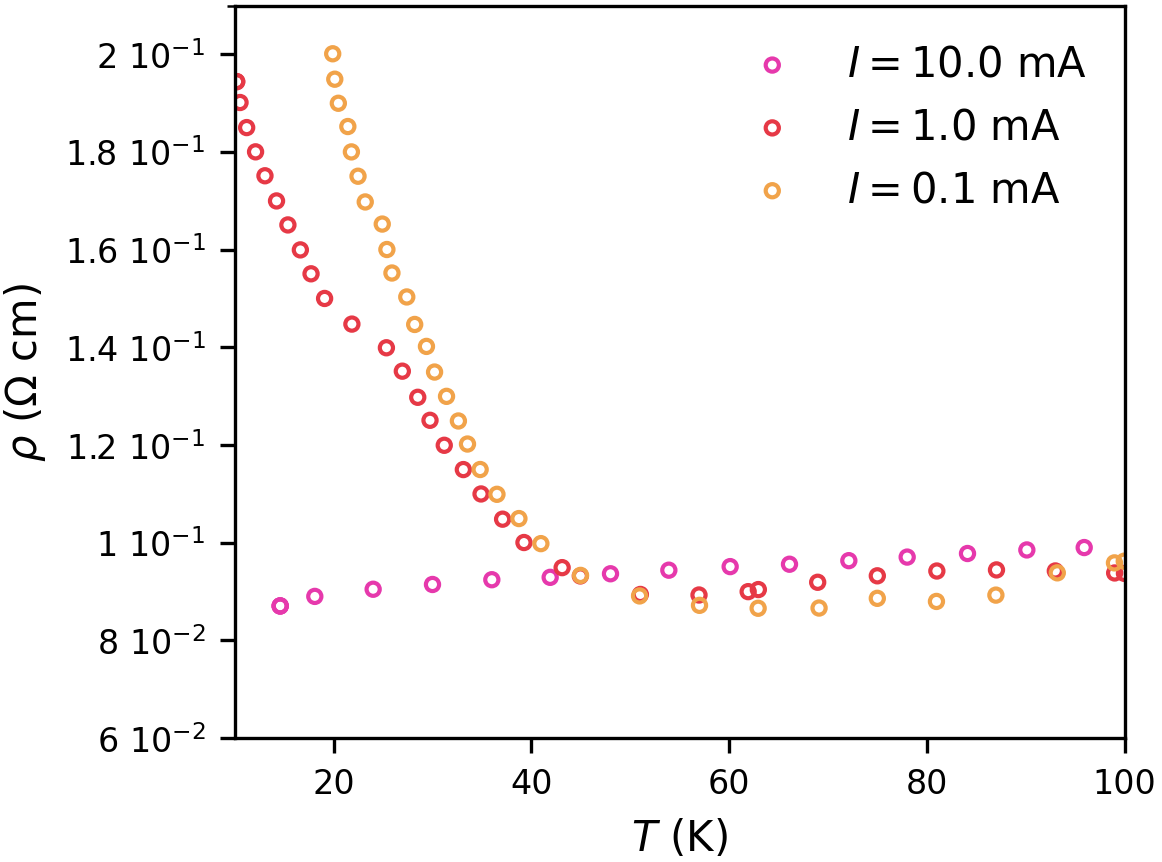

The data file committed next to this chart (first rows):
axis_index, artist_type, label, x, y
0, scatter, $I=10.0$ mA, 14.6, 0.08707
0, scatter, $I=10.0$ mA, 14.6, 0.08707
0, scatter, $I=10.0$ mA, 14.6, 0.08707
0, scatter, $I=10.0$ mA, 18.1, 0.08902
0, scatter, $I=10.0$ mA, 24.0, 0.09049
0, scatter, $I=10.0$ mA, 30.0, 0.09146
0, scatter, $I=10.0$ mA, 36.0, 0.09244
0, scatter, $I=10.0$ mA, 41.9, 0.09293
0, scatter, $I=10.0$ mA, 48.0, 0.09366
0, scatter, $I=10.0$ mA, 53.9, 0.09439
0, scatter, $I=10.0$ mA, 60.1, 0.09512
0, scatter, $I=10.0$ mA, 66.1, 0.09561
0, scatter, $I=10.0$ mA, 72.1, 0.09634
0, scatter, $I=10.0$ mA, 78.0, 0.09707
0, scatter, $I=10.0$ mA, 84.1, 0.0978
0, scatter, $I=10.0$ mA, 90.1, 0.09854
0, scatter, $I=10.0$ mA, 95.9, 0.09902
0, scatter, $I=10.0$ mA, 102.0, 0.09976
0, scatter, $I=10.0$ mA, 108.0, 0.1005
0, scatter, $I=10.0$ mA, 114.0, 0.1017
0, scatter, $I=10.0$ mA, 120.0, 0.101
0, scatter, $I=10.0$ mA, 126.0, 0.09927
0, scatter, $I=10.0$ mA, 132.0, 0.0978
0, scatter, $I=10.0$ mA, 138.0, 0.09634
0, scatter, $I=10.0$ mA, 144.0, 0.09488
0, scatter, $I=10.0$ mA, 150.0, 0.09366
0, scatter, $I=10.0$ mA, 156.0, 0.0922
0, scatter, $I=10.0$ mA, 162.0, 0.09098
0, scatter, $I=10.0$ mA, 168.0, 0.08951
0, scatter, $I=10.0$ mA, 174.0, 0.08805
0, scatter, $I=10.0$ mA, 180.0, 0.08683
0, scatter, $I=10.0$ mA, 186.0, 0.08561
0, scatter, $I=10.0$ mA, 192.0, 0.08415
0, scatter, $I=10.0$ mA, 198.0, 0.08122
0, scatter, $I=10.0$ mA, 204.0, 0.07659
0, scatter, $I=10.0$ mA, 210.0, 0.07195
0, scatter, $I=10.0$ mA, 216.0, 0.06756
0, scatter, $I=10.0$ mA, 222.0, 0.06415
0, scatter, $I=10.0$ mA, 228.0, 0.06195
0, scatter, $I=10.0$ mA, 234.0, 0.06
0, scatter, $I=10.0$ mA, 240.0, 0.05902
0, scatter, $I=10.0$ mA, 246.0, 0.05829
0, scatter, $I=10.0$ mA, 252.0, 0.0578
0, scatter, $I=10.0$ mA, 258.0, 0.05707
0, scatter, $I=10.0$ mA, 264.0, 0.05634
0, scatter, $I=10.0$ mA, 270.0, 0.05537
0, scatter, $I=10.0$ mA, 276.0, 0.05341
0, scatter, $I=10.0$ mA, 282.0, 0.05073
0, scatter, $I=10.0$ mA, 288.0, 0.04732
0, scatter, $I=10.0$ mA, 294.0, 0.04463
0, scatter, $I=1.0$ mA, 99.97, 0.09373
0, scatter, $I=1.0$ mA, 107, 0.09258
0, scatter, $I=1.0$ mA, 114.0, 0.09095
0, scatter, $I=1.0$ mA, 121, 0.08912
0, scatter, $I=1.0$ mA, 128, 0.08712
0, scatter, $I=1.0$ mA, 135, 0.08524
0, scatter, $I=1.0$ mA, 142, 0.08345
0, scatter, $I=1.0$ mA, 149, 0.08171
0, scatter, $I=1.0$ mA, 156.0, 0.07966
0, scatter, $I=1.0$ mA, 163, 0.077
... 114 more rows
